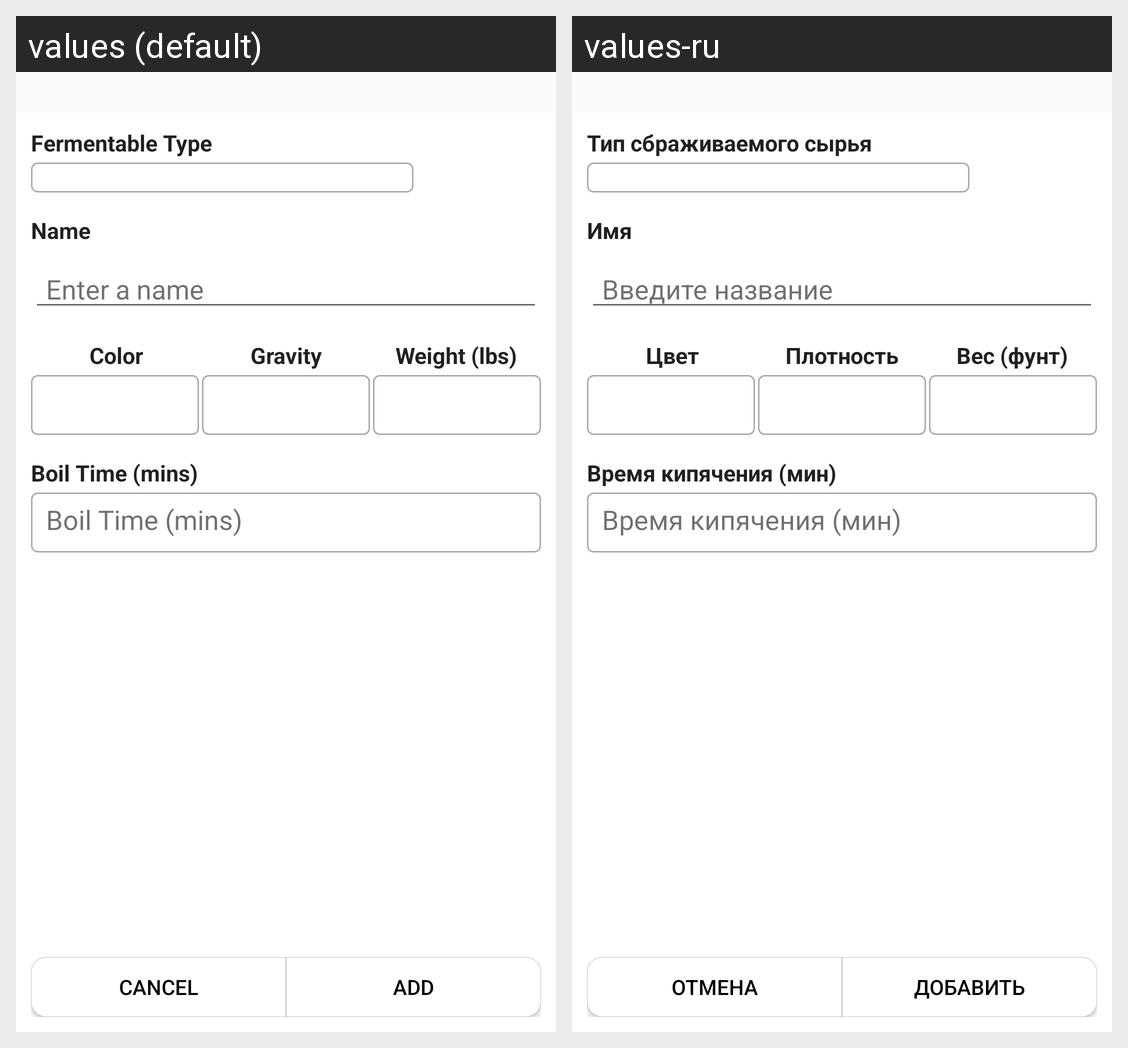

The same Android screen rendered under two of its app's locales, left to right. List the strings drawn on it with the default value and each locale's translation.
Android screen res/layout/activity_add_fermentable.xml rendered under 2 locales, left to right: values (default), values-ru. Device: Nexus 5 (rendered at 1080×1920; each locale shown at half size, 540×960, under a caption strip naming it); theme Theme.Biermacht.Brews.
Strings drawn on this screen, with the default value and each locale's value (text and hints the layout hard-codes, and strings that could not be matched under every locale, appear in the picture but are not listed):

fermentable_type
  values: Fermentable Type
  values-ru: Тип сбраживаемого сырья

name
  values: Name
  values-ru: Имя

enter_name
  values: Enter a name
  values-ru: Введите название

color
  values: Color
  values-ru: Цвет

gravity
  values: Gravity
  values-ru: Плотность

weight_lbs
  values: Weight (lbs)
  values-ru: Вес (фунт)

boil_time
  values: Boil Time (mins)
  values-ru: Время кипячения (мин)

cancel
  values: Cancel
  values-ru: Отмена

add
  values: Add
  values-ru: Добавить
